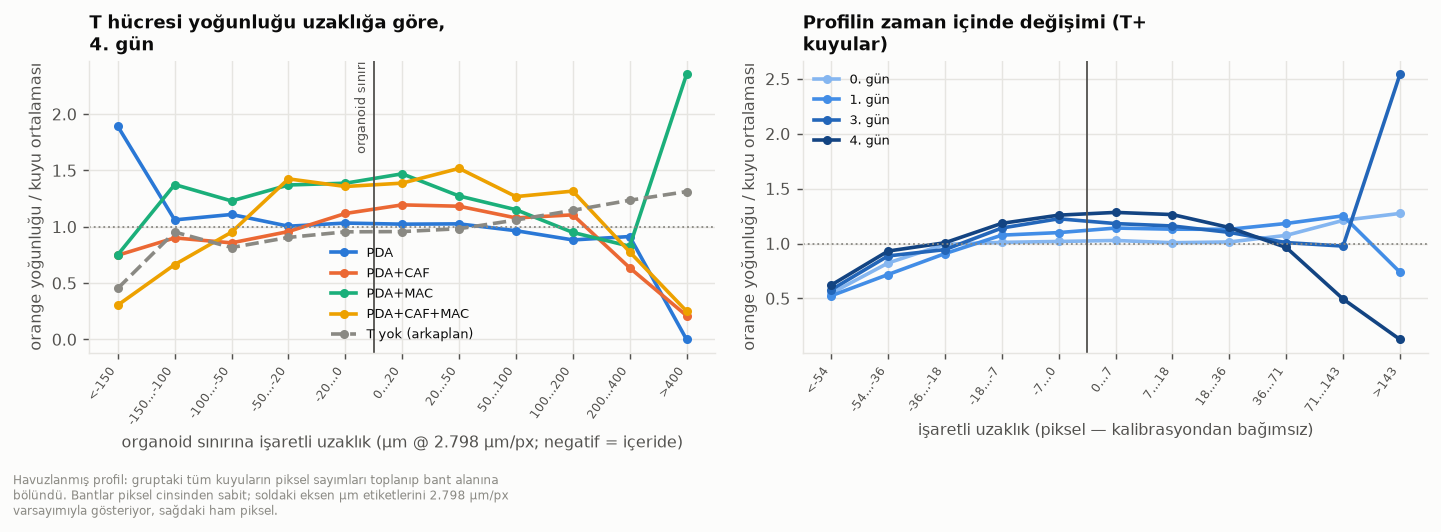

Values plotted in this chart, from the file beside it:
band_px, band_um, T_added, no_T
<-54, <-150, 0.622, 0.4539
-54…-36, -150…-100, 0.9319, 0.9534
-36…-18, -100…-50, 1.008, 0.8161
-18…-7, -50…-20, 1.184, 0.9057
-7…0, -20…0, 1.259, 0.9554
0…7, 0…20, 1.284, 0.9578
7…18, 20…50, 1.264, 0.983
18…36, 50…100, 1.147, 1.06
36…71, 100…200, 0.9647, 1.146
71…143, 200…400, 0.4955, 1.235
>143, >400, 0.1268, 1.312
